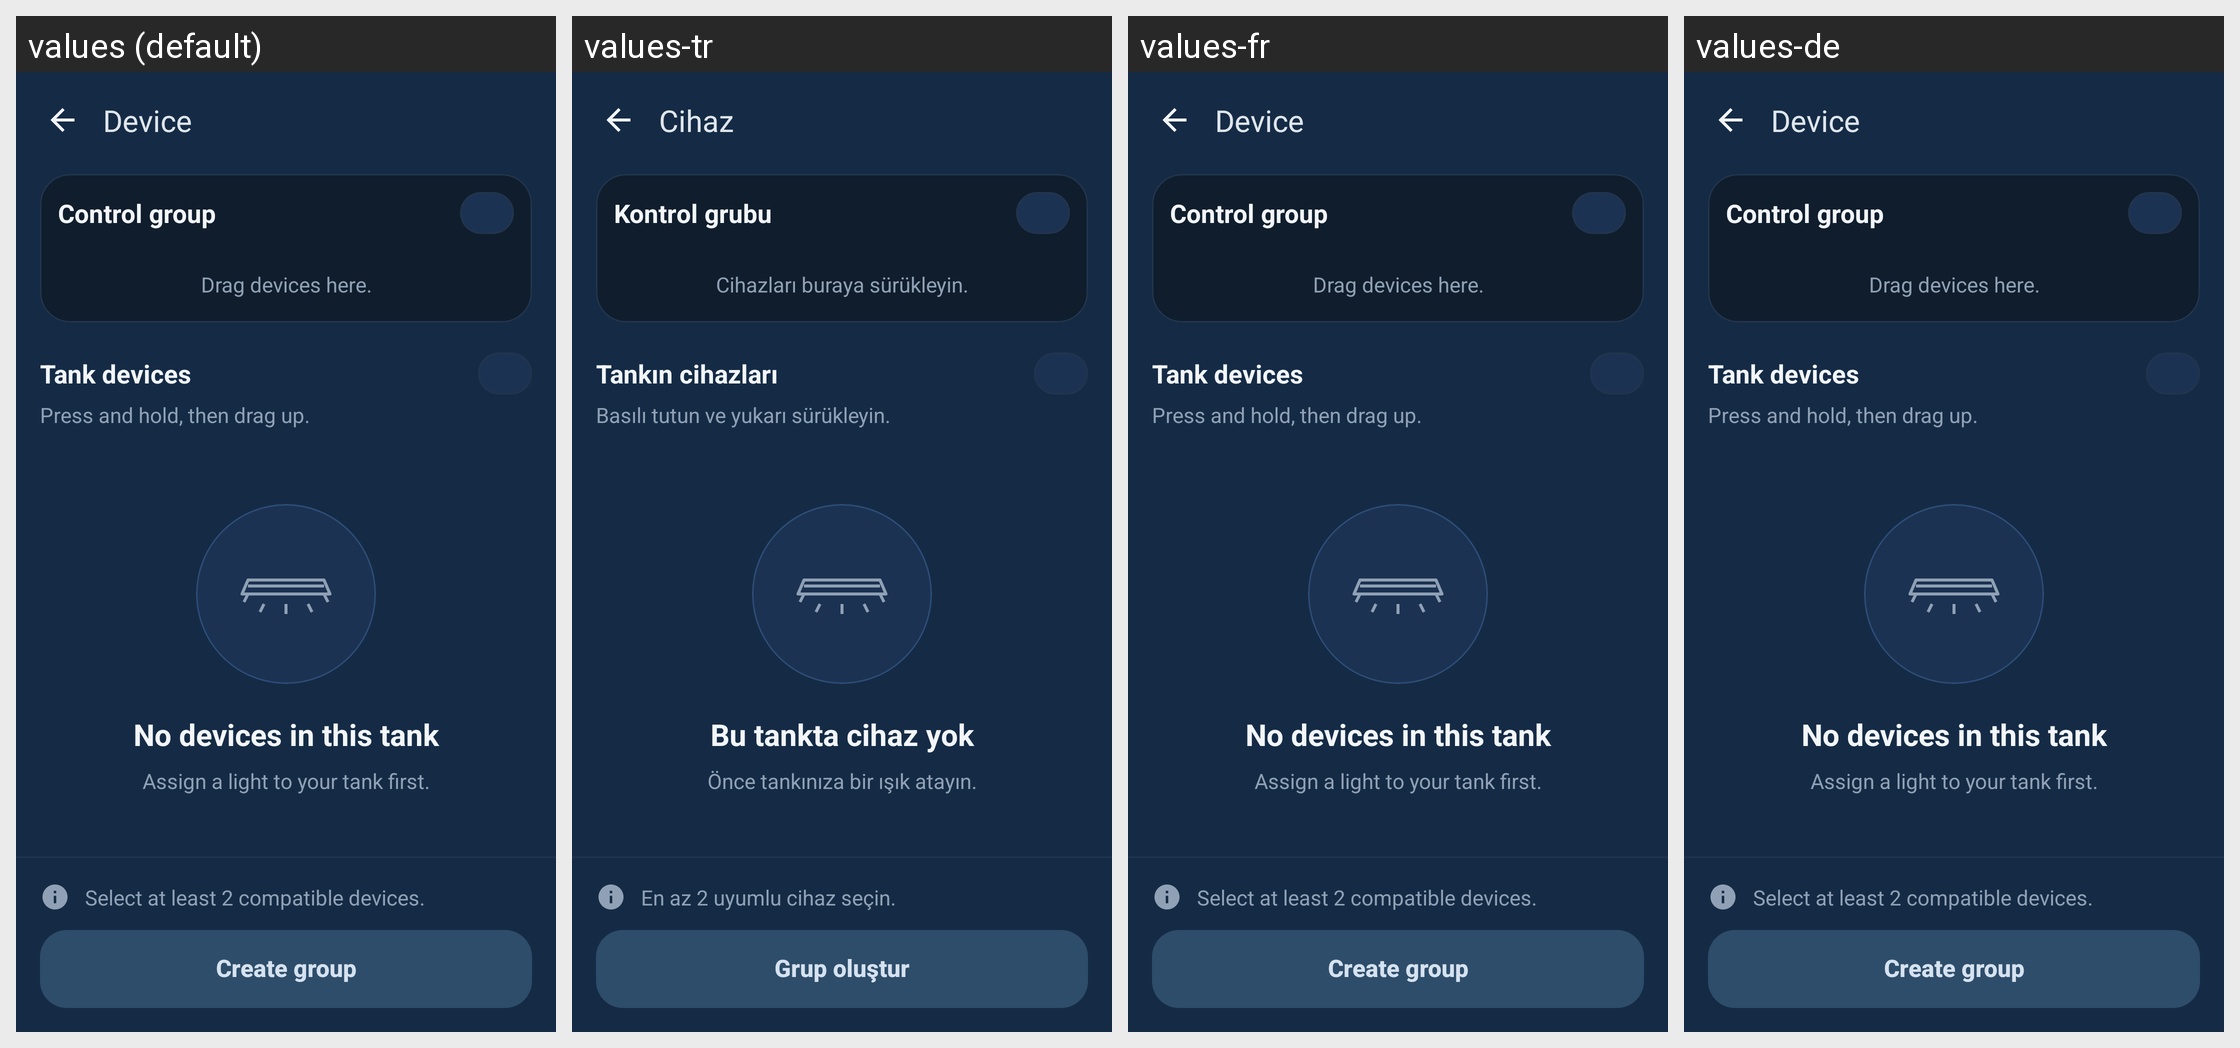

Translations of the strings shown on this Android screen, per locale in the grid:
Android screen res/layout/fragment_tank_control_group_create.xml rendered under 4 locales, left to right: values (default), values-tr, values-fr, values-de. Device: Nexus 5 (rendered at 1080×1920; each locale shown at half size, 540×960, under a caption strip naming it); theme AppTheme.
Other locales in the repository, not shown: values-es.
Strings drawn on this screen, with the default value and each locale's value (text and hints the layout hard-codes, and strings that could not be matched under every locale, appear in the picture but are not listed):

tank_group_title
  values: Control group
  values-tr: Kontrol grubu
  values-fr: Control group  [not translated; the default value is used]
  values-de: Control group  [not translated; the default value is used]

tank_group_drop_hint
  values: Drag devices here.
  values-tr: Cihazları buraya sürükleyin.
  values-fr: Drag devices here.  [not translated; the default value is used]
  values-de: Drag devices here.  [not translated; the default value is used]

tank_group_devices_title
  values: Tank devices
  values-tr: Tankın cihazları
  values-fr: Tank devices  [not translated; the default value is used]
  values-de: Tank devices  [not translated; the default value is used]

tank_group_drag_hint
  values: Press and hold, then drag up.
  values-tr: Basılı tutun ve yukarı sürükleyin.
  values-fr: Press and hold, then drag up.  [not translated; the default value is used]
  values-de: Press and hold, then drag up.  [not translated; the default value is used]

tank_group_empty_title
  values: No devices in this tank
  values-tr: Bu tankta cihaz yok
  values-fr: No devices in this tank  [not translated; the default value is used]
  values-de: No devices in this tank  [not translated; the default value is used]

tank_group_empty_body
  values: Assign a light to your tank first.
  values-tr: Önce tankınıza bir ışık atayın.
  values-fr: Assign a light to your tank first.  [not translated; the default value is used]
  values-de: Assign a light to your tank first.  [not translated; the default value is used]

tank_group_minimum_two
  values: Select at least 2 compatible devices.
  values-tr: En az 2 uyumlu cihaz seçin.
  values-fr: Select at least 2 compatible devices.  [not translated; the default value is used]
  values-de: Select at least 2 compatible devices.  [not translated; the default value is used]

tank_group_create
  values: Create group
  values-tr: Grup oluştur
  values-fr: Create group  [not translated; the default value is used]
  values-de: Create group  [not translated; the default value is used]

screen_title_device
  values: Device
  values-tr: Cihaz
  values-fr: Device  [not translated; the default value is used]
  values-de: Device  [not translated; the default value is used]
